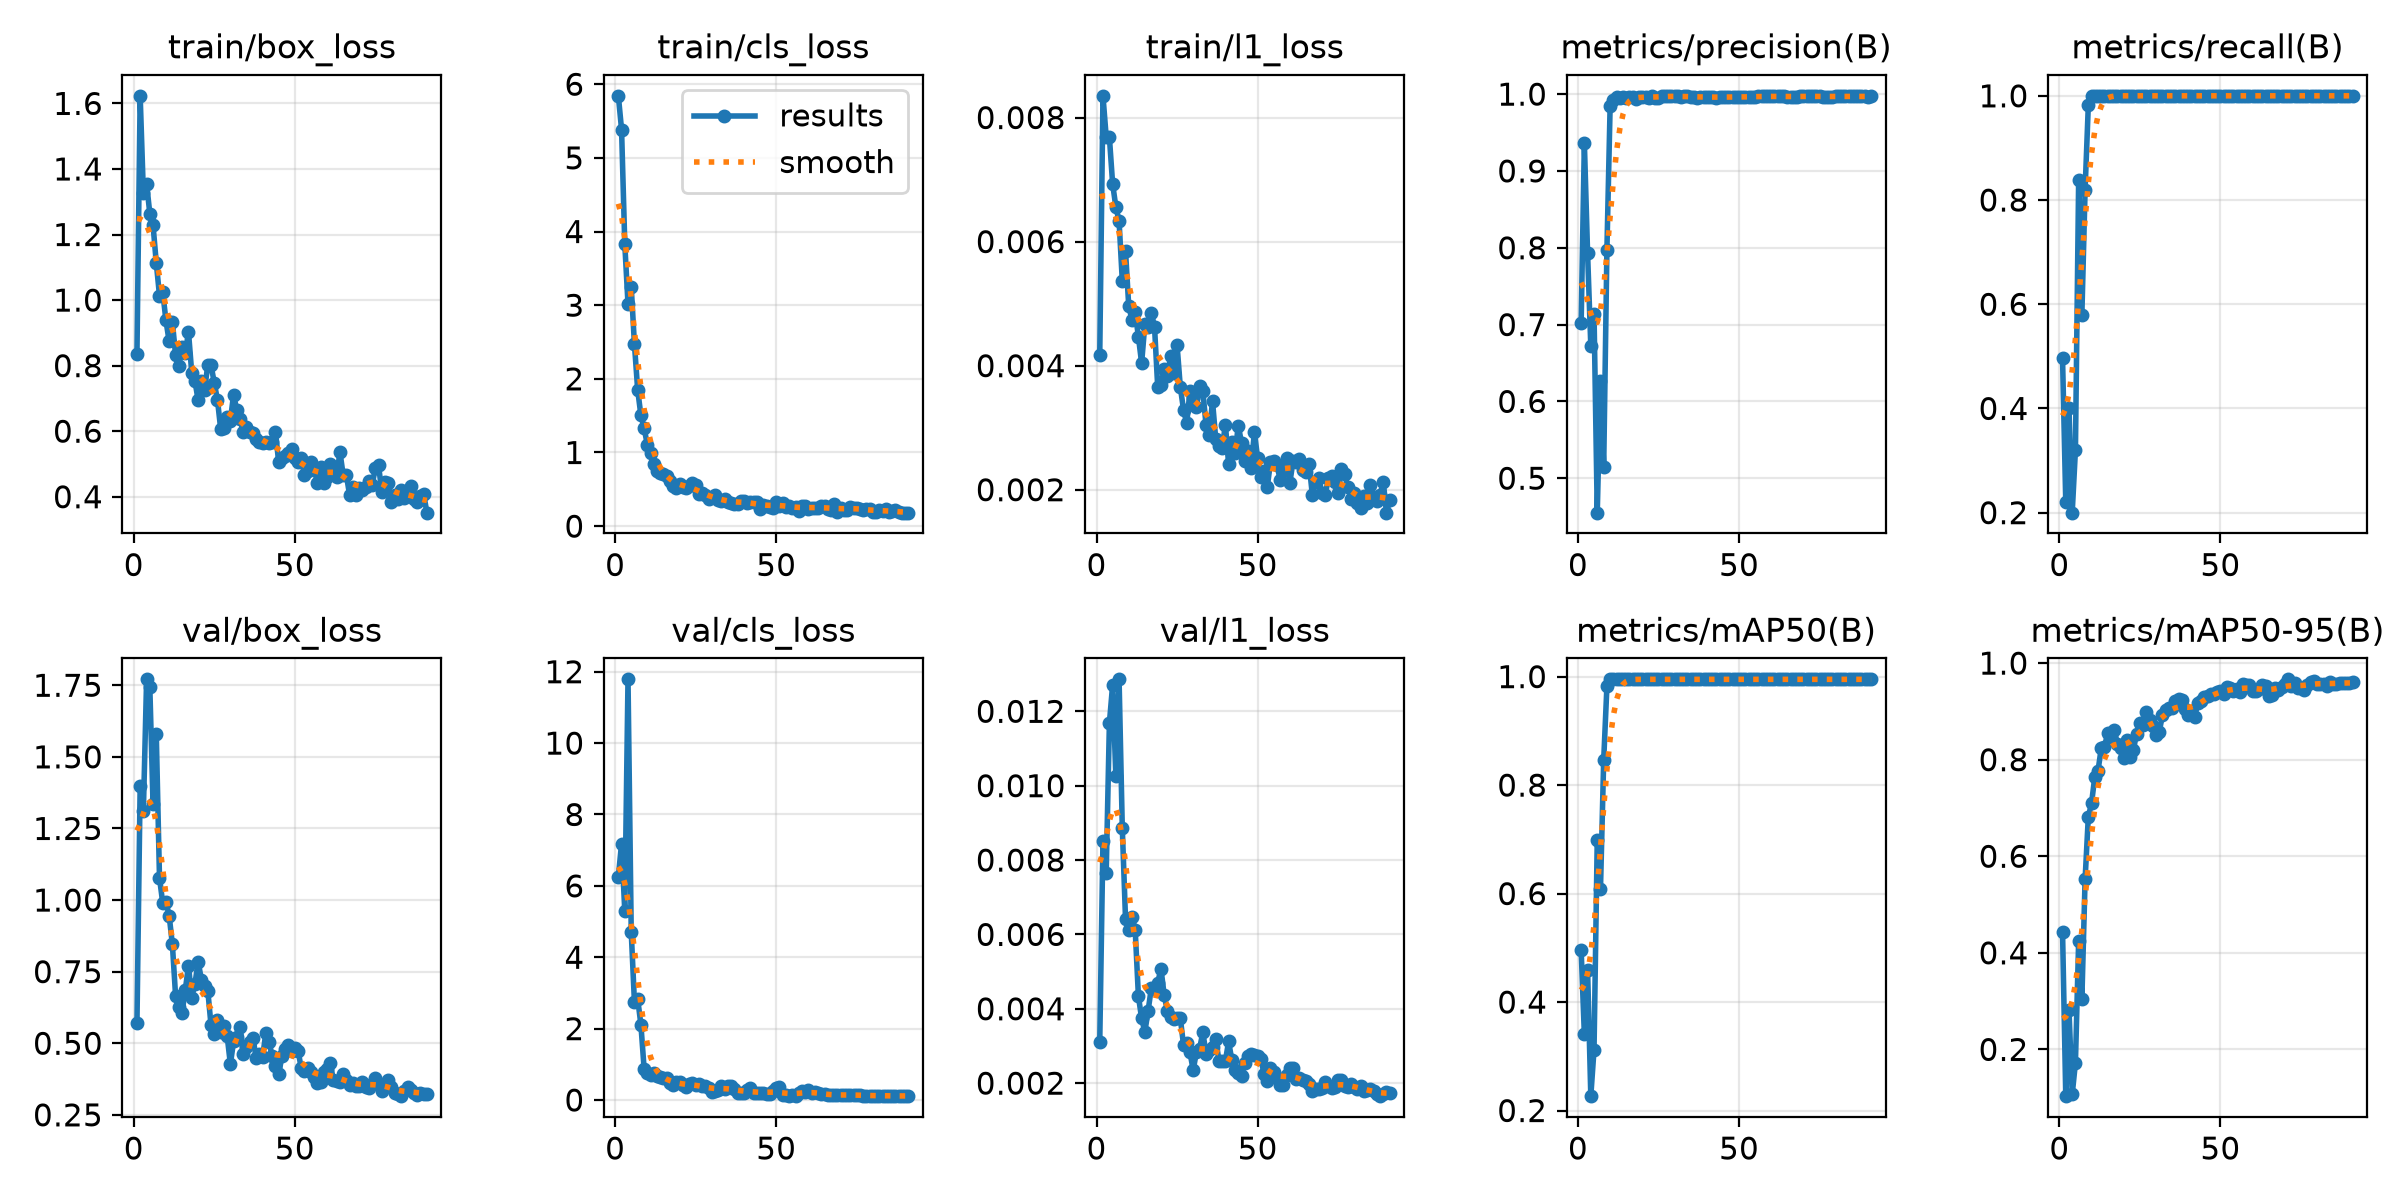

The data file committed next to this chart (first rows):
epoch, time, train/box_loss, train/cls_loss, train/l1_loss, metrics/precision(B), metrics/recall(B), metrics/mAP50(B), metrics/mAP50-95(B), val/box_loss, val/cls_loss, val/l1_loss, lr/pg0, lr/pg1, lr/pg2
1, 3.328, 0.8342, 5.842, 0.00417, 0.7017, 0.4959, 0.496, 0.4439, 0.569, 6.254, 0.00311, 0.0005052, 0.0005052, 0.0005052
2, 5.322, 1.623, 5.385, 0.00835, 0.9364, 0.22, 0.3402, 0.1032, 1.4, 7.184, 0.0085, 0.00105, 0.00105, 0.00105
3, 7.228, 1.326, 3.83, 0.00769, 0.7928, 0.4, 0.4595, 0.2818, 1.312, 5.292, 0.00764, 0.001584, 0.001584, 0.001584
4, 9.106, 1.354, 3.015, 0.00768, 0.6721, 0.2, 0.2265, 0.1068, 1.771, 11.79, 0.01169, 0.001617, 0.001617, 0.001617
5, 10.99, 1.264, 3.248, 0.00693, 0.7137, 0.32, 0.3123, 0.1721, 1.743, 4.712, 0.01271, 0.001601, 0.001601, 0.001601
6, 12.86, 1.228, 2.469, 0.00656, 0.4552, 0.8387, 0.6989, 0.4242, 1.334, 2.735, 0.01025, 0.001584, 0.001584, 0.001584
7, 14.73, 1.114, 1.85, 0.00633, 0.626, 0.58, 0.6077, 0.3045, 1.578, 2.836, 0.01286, 0.001568, 0.001568, 0.001568
8, 16.6, 1.014, 1.505, 0.00537, 0.5149, 0.82, 0.846, 0.5522, 1.077, 2.113, 0.00886, 0.001551, 0.001551, 0.001551
9, 18.51, 1.025, 1.33, 0.00585, 0.7977, 0.9819, 0.9821, 0.6816, 0.9903, 0.8785, 0.00642, 0.001535, 0.001535, 0.001535
10, 20.34, 0.9379, 1.106, 0.00496, 0.985, 1, 0.995, 0.7097, 0.9928, 0.7593, 0.00612, 0.001518, 0.001518, 0.001518
11, 22.19, 0.874, 0.991, 0.00474, 0.9917, 1, 0.995, 0.7638, 0.9458, 0.701, 0.00648, 0.001502, 0.001502, 0.001502
12, 24.04, 0.9328, 0.8422, 0.00486, 0.9957, 1, 0.995, 0.7765, 0.8448, 0.7667, 0.00613, 0.001485, 0.001485, 0.001485
13, 25.87, 0.8316, 0.7527, 0.00447, 0.9956, 1, 0.995, 0.8232, 0.6644, 0.6785, 0.00434, 0.001469, 0.001469, 0.001469
14, 27.71, 0.7991, 0.7195, 0.00404, 0.9969, 1, 0.995, 0.8261, 0.6277, 0.6508, 0.00374, 0.001452, 0.001452, 0.001452
15, 29.52, 0.8554, 0.7136, 0.00467, 0.9953, 1, 0.995, 0.8547, 0.607, 0.6112, 0.00338, 0.001436, 0.001436, 0.001436
16, 31.33, 0.8384, 0.6747, 0.00463, 0.9962, 1, 0.995, 0.8478, 0.6857, 0.6201, 0.00394, 0.001419, 0.001419, 0.001419
17, 33.09, 0.9025, 0.6182, 0.00485, 0.9962, 1, 0.995, 0.8613, 0.7712, 0.476, 0.00455, 0.001403, 0.001403, 0.001403
18, 34.89, 0.7788, 0.5508, 0.00463, 0.9942, 1, 0.995, 0.832, 0.6597, 0.4139, 0.00453, 0.001386, 0.001386, 0.001386
19, 36.66, 0.7533, 0.5223, 0.00365, 0.9965, 1, 0.995, 0.8232, 0.7068, 0.4927, 0.0047, 0.00137, 0.00137, 0.00137
20, 38.44, 0.694, 0.5722, 0.00369, 0.9969, 1, 0.995, 0.8036, 0.7849, 0.502, 0.00508, 0.001353, 0.001353, 0.001353
21, 40.21, 0.7537, 0.5362, 0.00394, 0.9957, 1, 0.995, 0.8408, 0.7224, 0.4298, 0.00437, 0.001337, 0.001337, 0.001337
22, 42.09, 0.7266, 0.5198, 0.00383, 0.9954, 1, 0.995, 0.8061, 0.7006, 0.354, 0.00394, 0.00132, 0.00132, 0.00132
23, 44.01, 0.8022, 0.5502, 0.00416, 0.9972, 1, 0.995, 0.821, 0.6829, 0.4369, 0.00378, 0.001304, 0.001304, 0.001304
24, 45.91, 0.8011, 0.584, 0.00388, 0.9952, 1, 0.995, 0.8541, 0.5623, 0.4709, 0.00372, 0.001287, 0.001287, 0.001287
25, 47.8, 0.7478, 0.5554, 0.00433, 0.9953, 1, 0.995, 0.8754, 0.5321, 0.4097, 0.00375, 0.001271, 0.001271, 0.001271
26, 49.72, 0.6948, 0.4339, 0.00366, 0.9972, 1, 0.995, 0.8717, 0.5823, 0.4592, 0.00375, 0.001254, 0.001254, 0.001254
27, 51.62, 0.606, 0.4439, 0.00329, 0.9975, 1, 0.995, 0.898, 0.5402, 0.397, 0.00303, 0.001238, 0.001238, 0.001238
28, 53.58, 0.6087, 0.4172, 0.00307, 0.9974, 1, 0.995, 0.8831, 0.5594, 0.3838, 0.00307, 0.001221, 0.001221, 0.001221
29, 55.48, 0.6441, 0.3678, 0.00359, 0.9978, 1, 0.995, 0.8689, 0.5256, 0.3265, 0.00283, 0.001205, 0.001205, 0.001205
30, 57.34, 0.6325, 0.3903, 0.00348, 0.9972, 1, 0.995, 0.8512, 0.4273, 0.2324, 0.00235, 0.001188, 0.001188, 0.001188
31, 59.14, 0.7119, 0.4265, 0.00333, 0.9969, 1, 0.995, 0.8573, 0.5066, 0.2467, 0.00283, 0.001172, 0.001172, 0.001172
32, 60.97, 0.6631, 0.357, 0.00368, 0.9963, 1, 0.995, 0.8916, 0.522, 0.2814, 0.00293, 0.001155, 0.001155, 0.001155
33, 62.8, 0.6375, 0.3449, 0.00359, 0.9973, 1, 0.995, 0.9034, 0.5571, 0.4055, 0.00337, 0.001139, 0.001139, 0.001139
34, 64.68, 0.597, 0.3646, 0.00304, 0.9977, 1, 0.995, 0.9067, 0.4618, 0.3087, 0.00279, 0.001122, 0.001122, 0.001122
35, 66.55, 0.6115, 0.3328, 0.00289, 0.9967, 1, 0.995, 0.9074, 0.4875, 0.3929, 0.00289, 0.001106, 0.001106, 0.001106
36, 68.42, 0.5978, 0.3176, 0.00343, 0.9963, 1, 0.995, 0.9209, 0.5036, 0.3877, 0.00297, 0.001089, 0.001089, 0.001089
37, 70.31, 0.5939, 0.3037, 0.00282, 0.9956, 1, 0.995, 0.9258, 0.5197, 0.3099, 0.0032, 0.001073, 0.001073, 0.001073
38, 72.16, 0.5773, 0.3027, 0.0027, 0.9958, 1, 0.995, 0.9233, 0.4487, 0.1876, 0.0026, 0.001056, 0.001056, 0.001056
39, 73.99, 0.5658, 0.3481, 0.00267, 0.9965, 1, 0.995, 0.9045, 0.4613, 0.1875, 0.00259, 0.00104, 0.00104, 0.00104
40, 75.82, 0.5652, 0.3452, 0.00305, 0.9968, 1, 0.995, 0.8934, 0.4506, 0.1901, 0.0026, 0.001023, 0.001023, 0.001023
41, 77.64, 0.5667, 0.3202, 0.00241, 0.9965, 1, 0.995, 0.8956, 0.5361, 0.2775, 0.00312, 0.001007, 0.001007, 0.001007
42, 79.49, 0.5655, 0.3248, 0.00277, 0.9959, 1, 0.995, 0.888, 0.5035, 0.342, 0.00262, 0.0009904, 0.0009904, 0.0009904
43, 81.32, 0.5675, 0.327, 0.00259, 0.9955, 1, 0.995, 0.9176, 0.454, 0.211, 0.00236, 0.0009739, 0.0009739, 0.0009739
44, 83.22, 0.5975, 0.3218, 0.00303, 0.9958, 1, 0.995, 0.9208, 0.4213, 0.1848, 0.00228, 0.0009574, 0.0009574, 0.0009574
45, 85.07, 0.505, 0.2332, 0.00276, 0.9961, 1, 0.995, 0.9307, 0.3931, 0.1992, 0.00219, 0.0009409, 0.0009409, 0.0009409
46, 86.98, 0.5171, 0.2879, 0.00246, 0.9963, 1, 0.995, 0.9314, 0.4539, 0.2068, 0.00253, 0.0009244, 0.0009244, 0.0009244
47, 88.84, 0.524, 0.2779, 0.00263, 0.9964, 1, 0.995, 0.9351, 0.4794, 0.1688, 0.00274, 0.0009078, 0.0009078, 0.0009078
48, 90.69, 0.5335, 0.2661, 0.00235, 0.9964, 1, 0.995, 0.9366, 0.495, 0.1593, 0.00278, 0.0008913, 0.0008913, 0.0008913
49, 92.57, 0.5472, 0.2472, 0.00293, 0.9964, 1, 0.995, 0.9405, 0.4733, 0.2564, 0.00275, 0.0008748, 0.0008748, 0.0008748
50, 94.5, 0.5188, 0.3339, 0.00251, 0.9963, 1, 0.995, 0.9423, 0.4832, 0.3325, 0.00273, 0.0008583, 0.0008583, 0.0008583
51, 96.34, 0.5053, 0.2749, 0.0022, 0.9962, 1, 0.995, 0.9354, 0.4739, 0.3521, 0.00266, 0.0008418, 0.0008418, 0.0008418
52, 98.17, 0.518, 0.3188, 0.0023, 0.996, 1, 0.995, 0.9509, 0.4132, 0.1394, 0.00225, 0.0008253, 0.0008253, 0.0008253
53, 100.1, 0.4658, 0.2599, 0.00204, 0.9963, 1, 0.995, 0.9475, 0.4037, 0.1316, 0.00207, 0.0008088, 0.0008088, 0.0008088
54, 101.9, 0.4772, 0.2698, 0.00245, 0.9966, 1, 0.995, 0.9418, 0.4143, 0.1259, 0.0024, 0.0007923, 0.0007923, 0.0007923
55, 103.7, 0.5051, 0.2459, 0.00247, 0.9968, 1, 0.995, 0.9456, 0.4004, 0.1323, 0.00231, 0.0007758, 0.0007758, 0.0007758
56, 105.5, 0.4853, 0.2541, 0.0024, 0.9971, 1, 0.995, 0.9402, 0.3819, 0.1265, 0.00214, 0.0007593, 0.0007593, 0.0007593
57, 107.3, 0.4429, 0.2083, 0.00216, 0.997, 1, 0.995, 0.9577, 0.3625, 0.1861, 0.00195, 0.0007428, 0.0007428, 0.0007428
58, 109.3, 0.4907, 0.2758, 0.0023, 0.997, 1, 0.995, 0.9545, 0.3635, 0.2423, 0.00194, 0.0007263, 0.0007263, 0.0007263
59, 111.1, 0.4404, 0.2698, 0.00251, 0.997, 1, 0.995, 0.9543, 0.3994, 0.2343, 0.00223, 0.0007098, 0.0007098, 0.0007098
60, 112.9, 0.461, 0.2396, 0.00211, 0.997, 1, 0.995, 0.9415, 0.4087, 0.2771, 0.00241, 0.0006933, 0.0006933, 0.0006933
... 31 more rows
